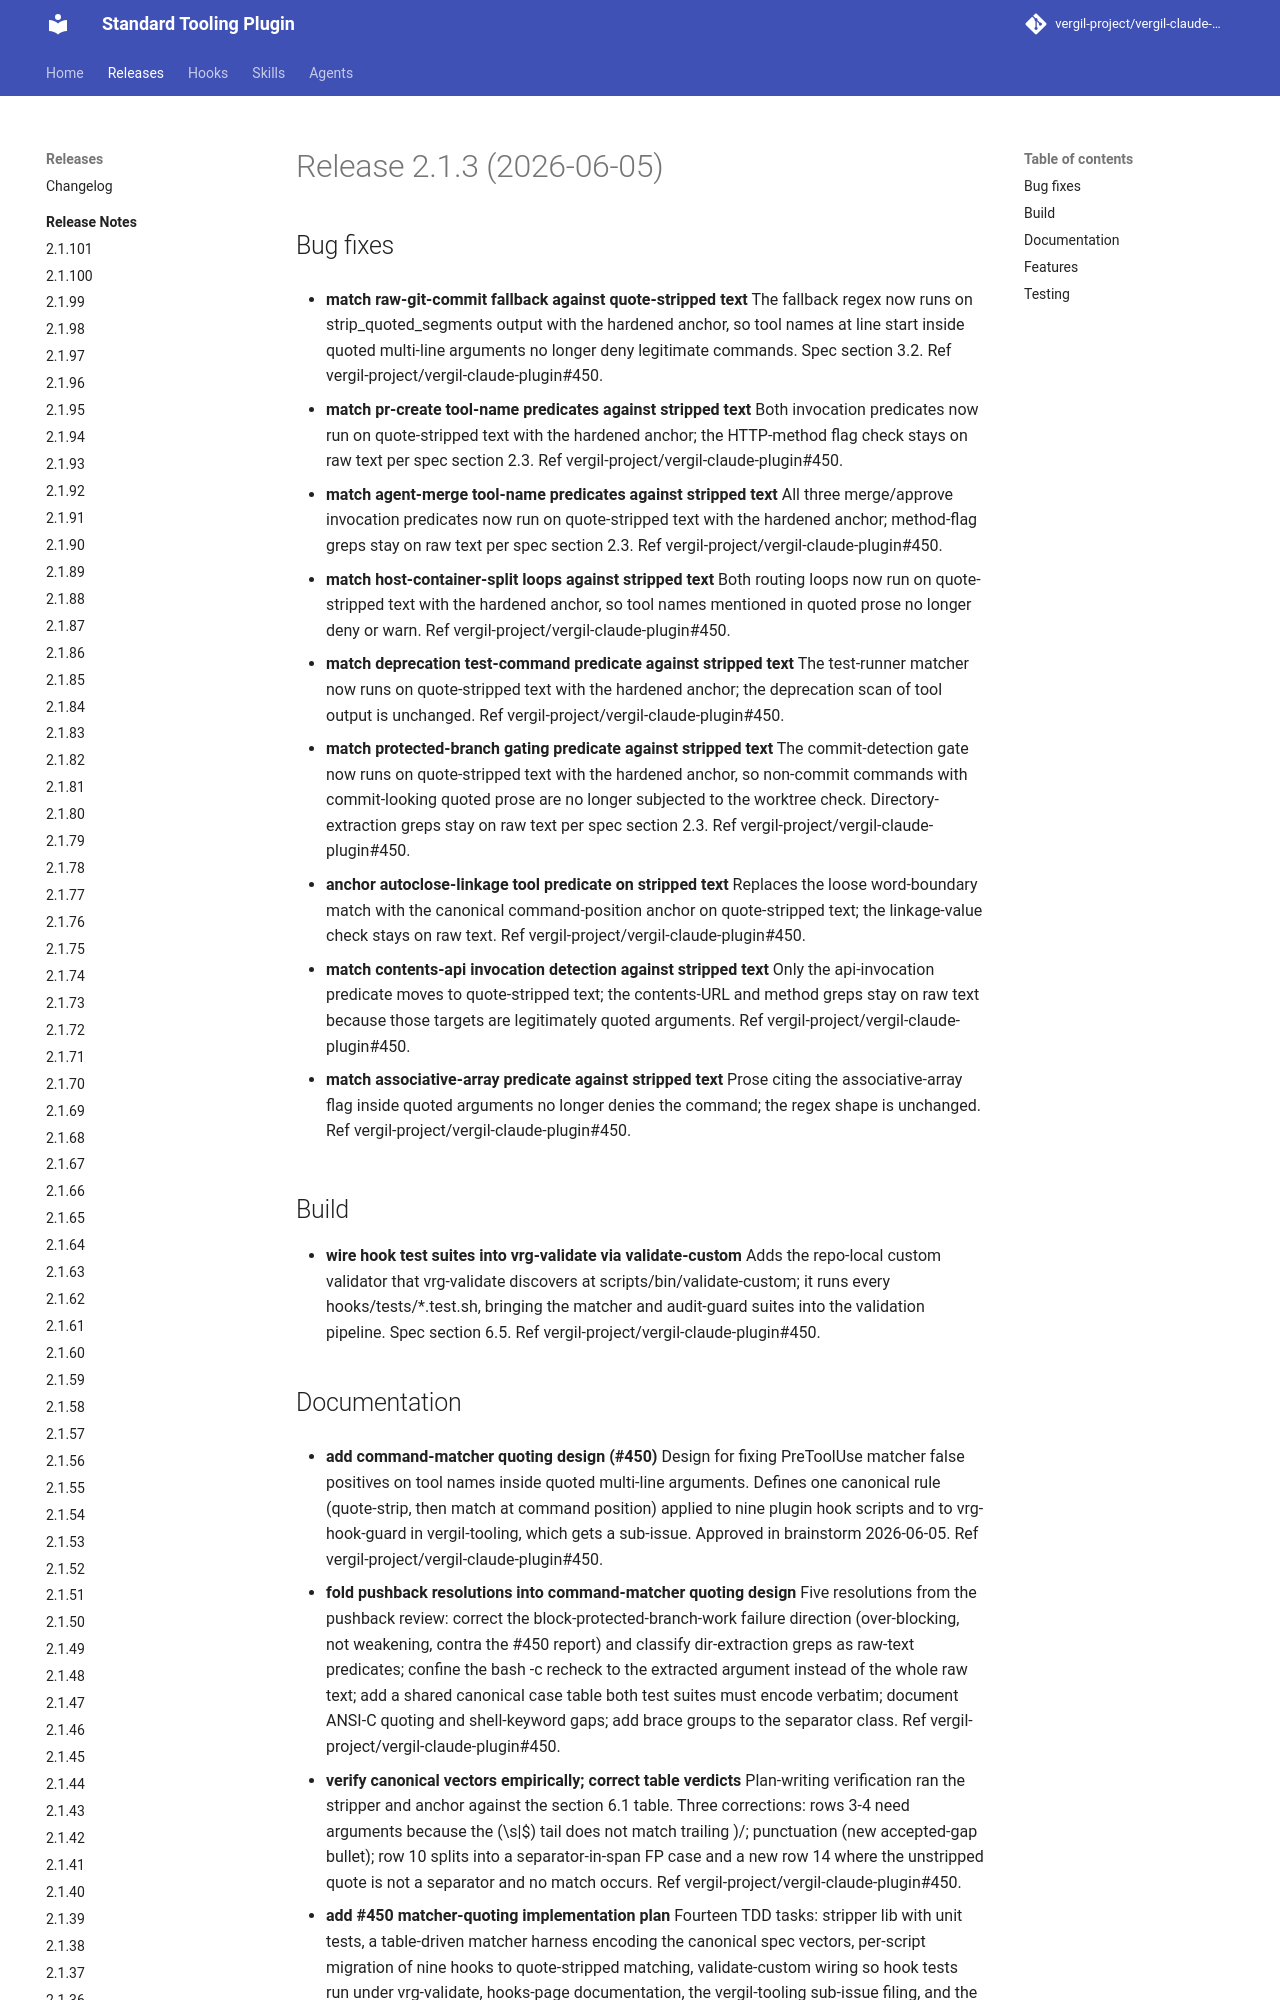

repository: vergil-project/vergil-claude-plugin · page: 2.1/releases/v2.1.3/index.html · generator: mkdocs


# Release 2.1.3 (2026-06-05)

## Bug fixes

- **match raw-git-commit fallback against quote-stripped text**
The fallback regex now runs on strip_quoted_segments output with the hardened anchor, so tool names at line start inside quoted multi-line arguments no longer deny legitimate commands. Spec section 3.2. Ref vergil-project/vergil-claude-plugin#450.

- **match pr-create tool-name predicates against stripped text**
Both invocation predicates now run on quote-stripped text with the hardened anchor; the HTTP-method flag check stays on raw text per spec section 2.3. Ref vergil-project/vergil-claude-plugin#450.

- **match agent-merge tool-name predicates against stripped text**
All three merge/approve invocation predicates now run on quote-stripped text with the hardened anchor; method-flag greps stay on raw text per spec section 2.3. Ref vergil-project/vergil-claude-plugin#450.

- **match host-container-split loops against stripped text**
Both routing loops now run on quote-stripped text with the hardened anchor, so tool names mentioned in quoted prose no longer deny or warn. Ref vergil-project/vergil-claude-plugin#450.

- **match deprecation test-command predicate against stripped text**
The test-runner matcher now runs on quote-stripped text with the hardened anchor; the deprecation scan of tool output is unchanged. Ref vergil-project/vergil-claude-plugin#450.

- **match protected-branch gating predicate against stripped text**
The commit-detection gate now runs on quote-stripped text with the hardened anchor, so non-commit commands with commit-looking quoted prose are no longer subjected to the worktree check. Directory-extraction greps stay on raw text per spec section 2.3. Ref vergil-project/vergil-claude-plugin#450.

- **anchor autoclose-linkage tool predicate on stripped text**
Replaces the loose word-boundary match with the canonical command-position anchor on quote-stripped text; the linkage-value check stays on raw text. Ref vergil-project/vergil-claude-plugin#450.

- **match contents-api invocation detection against stripped text**
Only the api-invocation predicate moves to quote-stripped text; the contents-URL and method greps stay on raw text because those targets are legitimately quoted arguments. Ref vergil-project/vergil-claude-plugin#450.

- **match associative-array predicate against stripped text**
Prose citing the associative-array flag inside quoted arguments no longer denies the command; the regex shape is unchanged. Ref vergil-project/vergil-claude-plugin#450.


## Build

- **wire hook test suites into vrg-validate via validate-custom**
Adds the repo-local custom validator that vrg-validate discovers at scripts/bin/validate-custom; it runs every hooks/tests/*.test.sh, bringing the matcher and audit-guard suites into the validation pipeline. Spec section 6.5. Ref vergil-project/vergil-claude-plugin#450.
